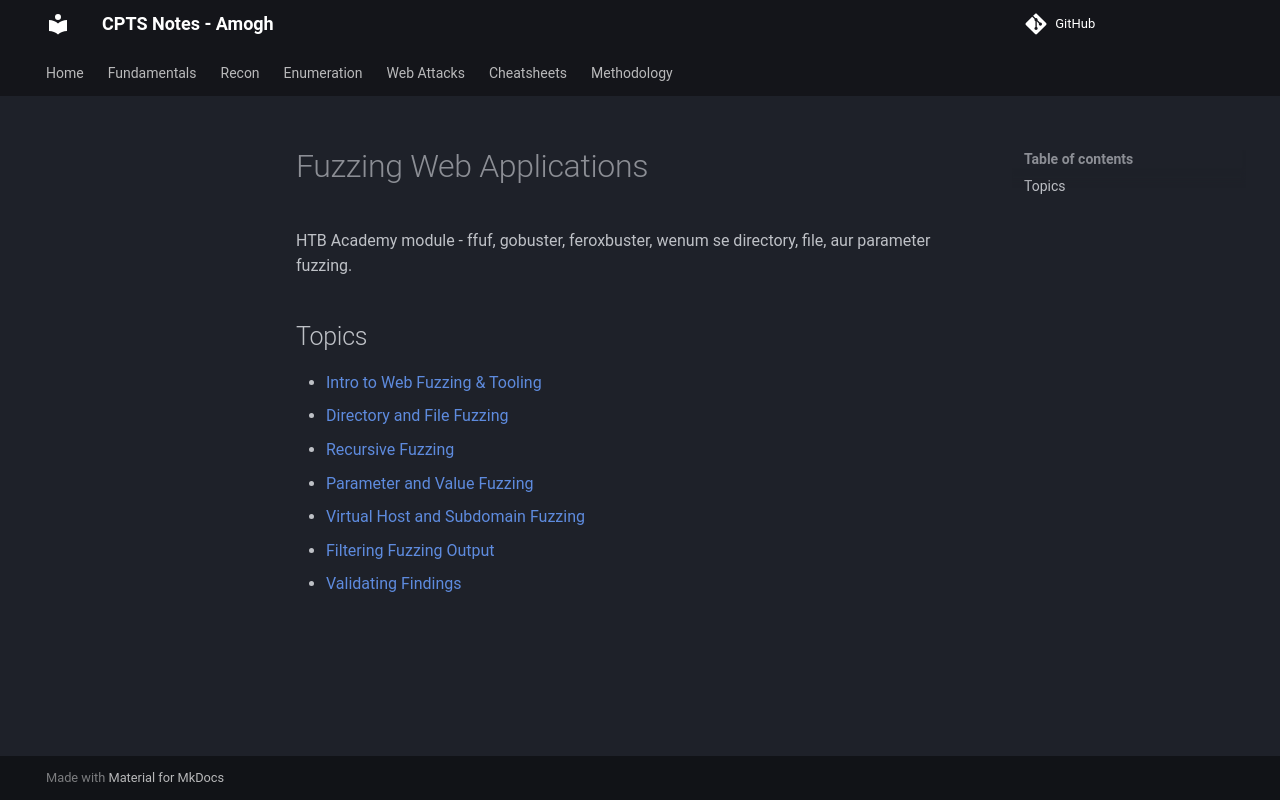

repository: amu132/CPTS-Notes-Site · page: 01-Recon/Web-Fuzzing/index.html · generator: mkdocs

# Fuzzing Web Applications

HTB Academy module - ffuf, gobuster, feroxbuster, wenum se directory, file, aur parameter fuzzing.

## Topics
- [Intro to Web Fuzzing & Tooling](Intro-and-Tooling.md)
- [Directory and File Fuzzing](Directory-File-Fuzzing.md)
- [Recursive Fuzzing](Recursive-Fuzzing.md)
- [Parameter and Value Fuzzing](Parameter-Value-Fuzzing.md)
- [Virtual Host and Subdomain Fuzzing](VHost-Subdomain-Fuzzing.md)
- [Filtering Fuzzing Output](Filtering-Fuzzing-Output.md)
- [Validating Findings](Validating-Findings.md)
